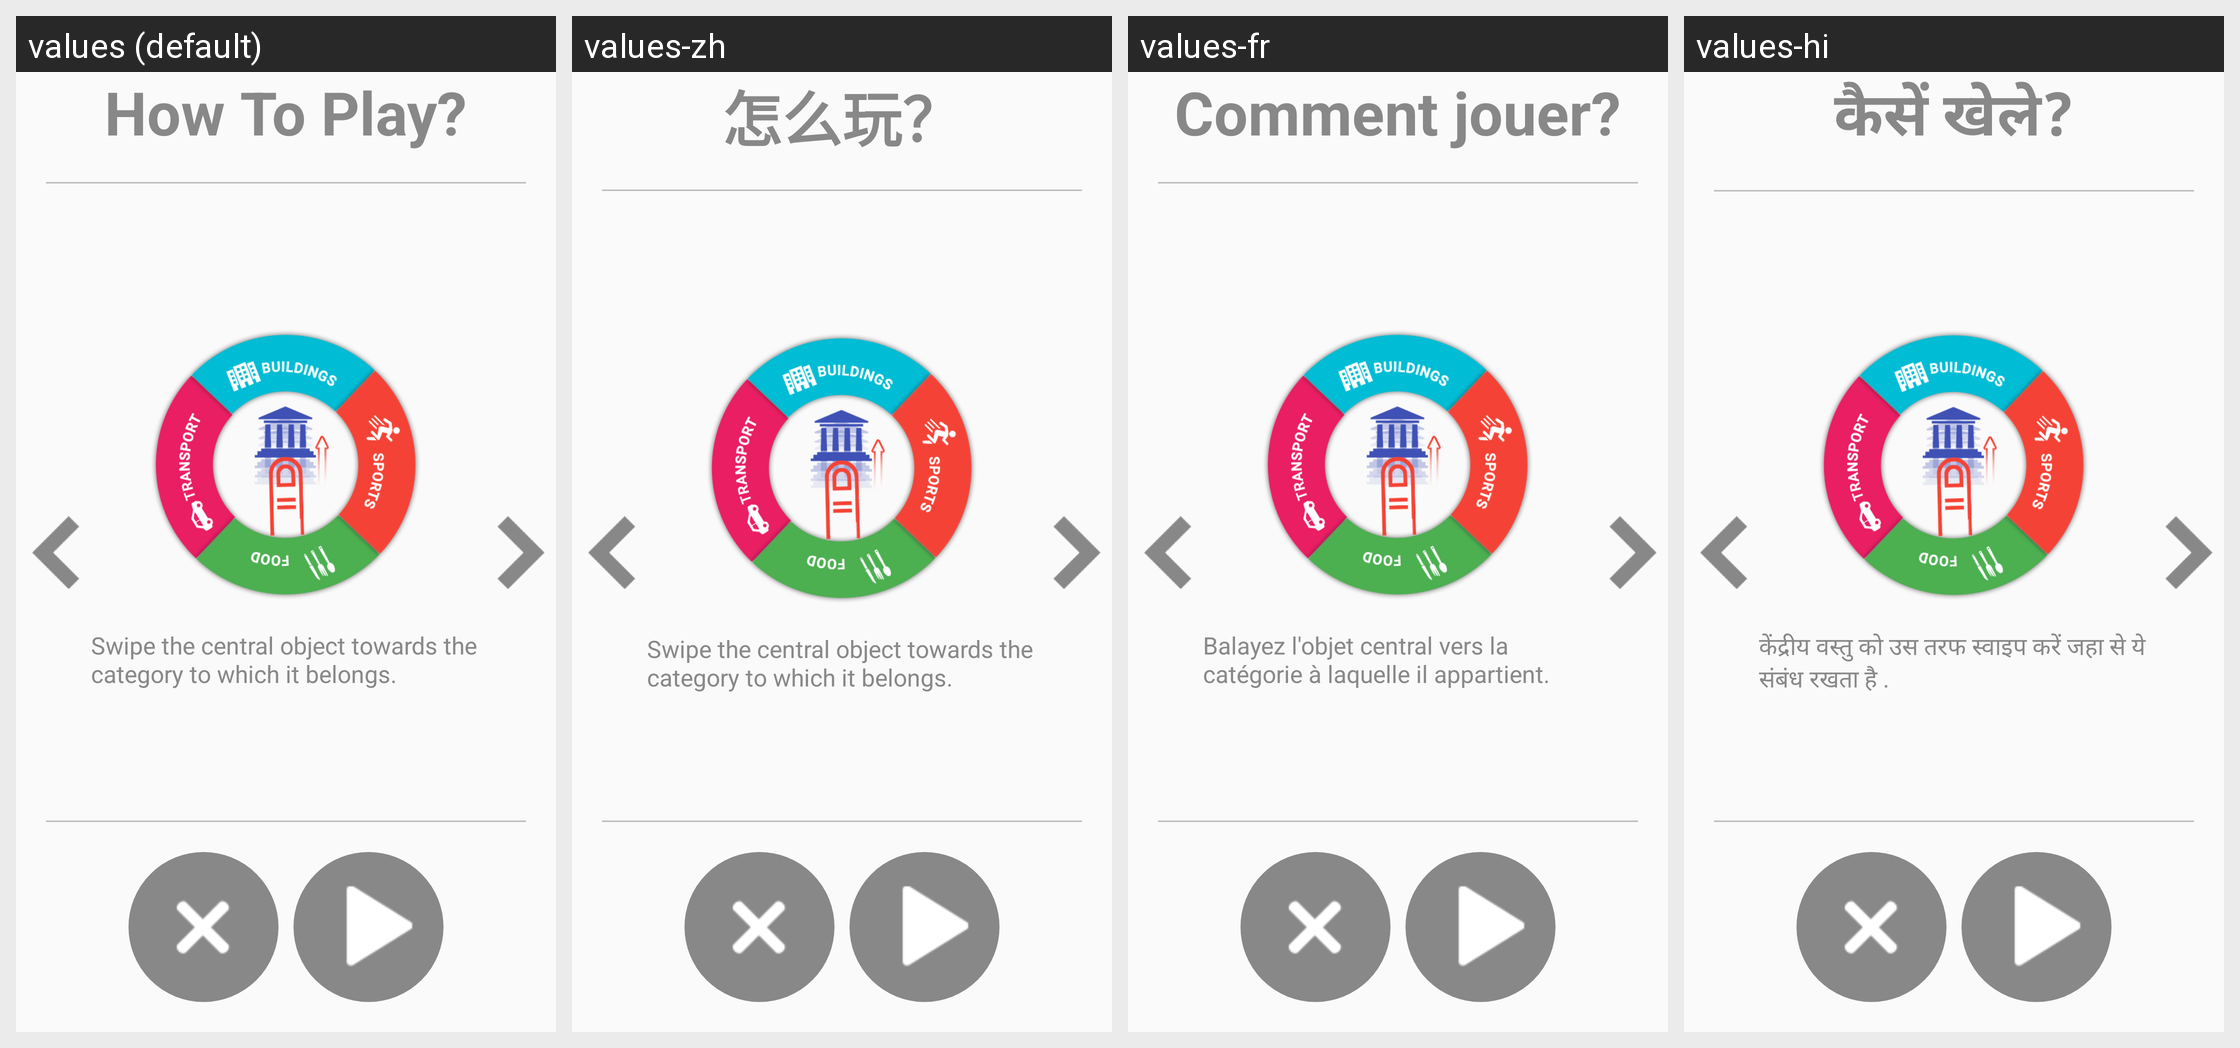

Locale-by-locale string values for the Android screen shown in this grid:
Android screen res/layout/activity_how_to_play_speed_shop.xml rendered under 4 locales, left to right: values (default), values-zh, values-fr, values-hi. Device: Nexus 5 (rendered at 1080×1920; each locale shown at half size, 540×960, under a caption strip naming it); theme AppTheme.
Other locales in the repository, not shown: values-ar, values-de, values-es, values-it, values-ja, values-ko, values-pt, values-ru, values-tr.
Strings drawn on this screen, with the default value and each locale's value (text and hints the layout hard-codes, and strings that could not be matched under every locale, appear in the picture but are not listed):

how_to_play
  values: How To Play?
  values-zh: 怎么玩？
  values-fr: Comment jouer?
  values-hi: कैसें खेले?

how_to_play_speed_shop1
  values: Swipe the central object towards the category to which it belongs.
  values-zh: Swipe the central object towards the category to which it belongs.
  values-fr: Balayez l'objet central vers la catégorie à laquelle il appartient.
  values-hi: केंद्रीय वस्तु को उस तरफ स्वाइप करें जहा से ये संबंध रखता है .
